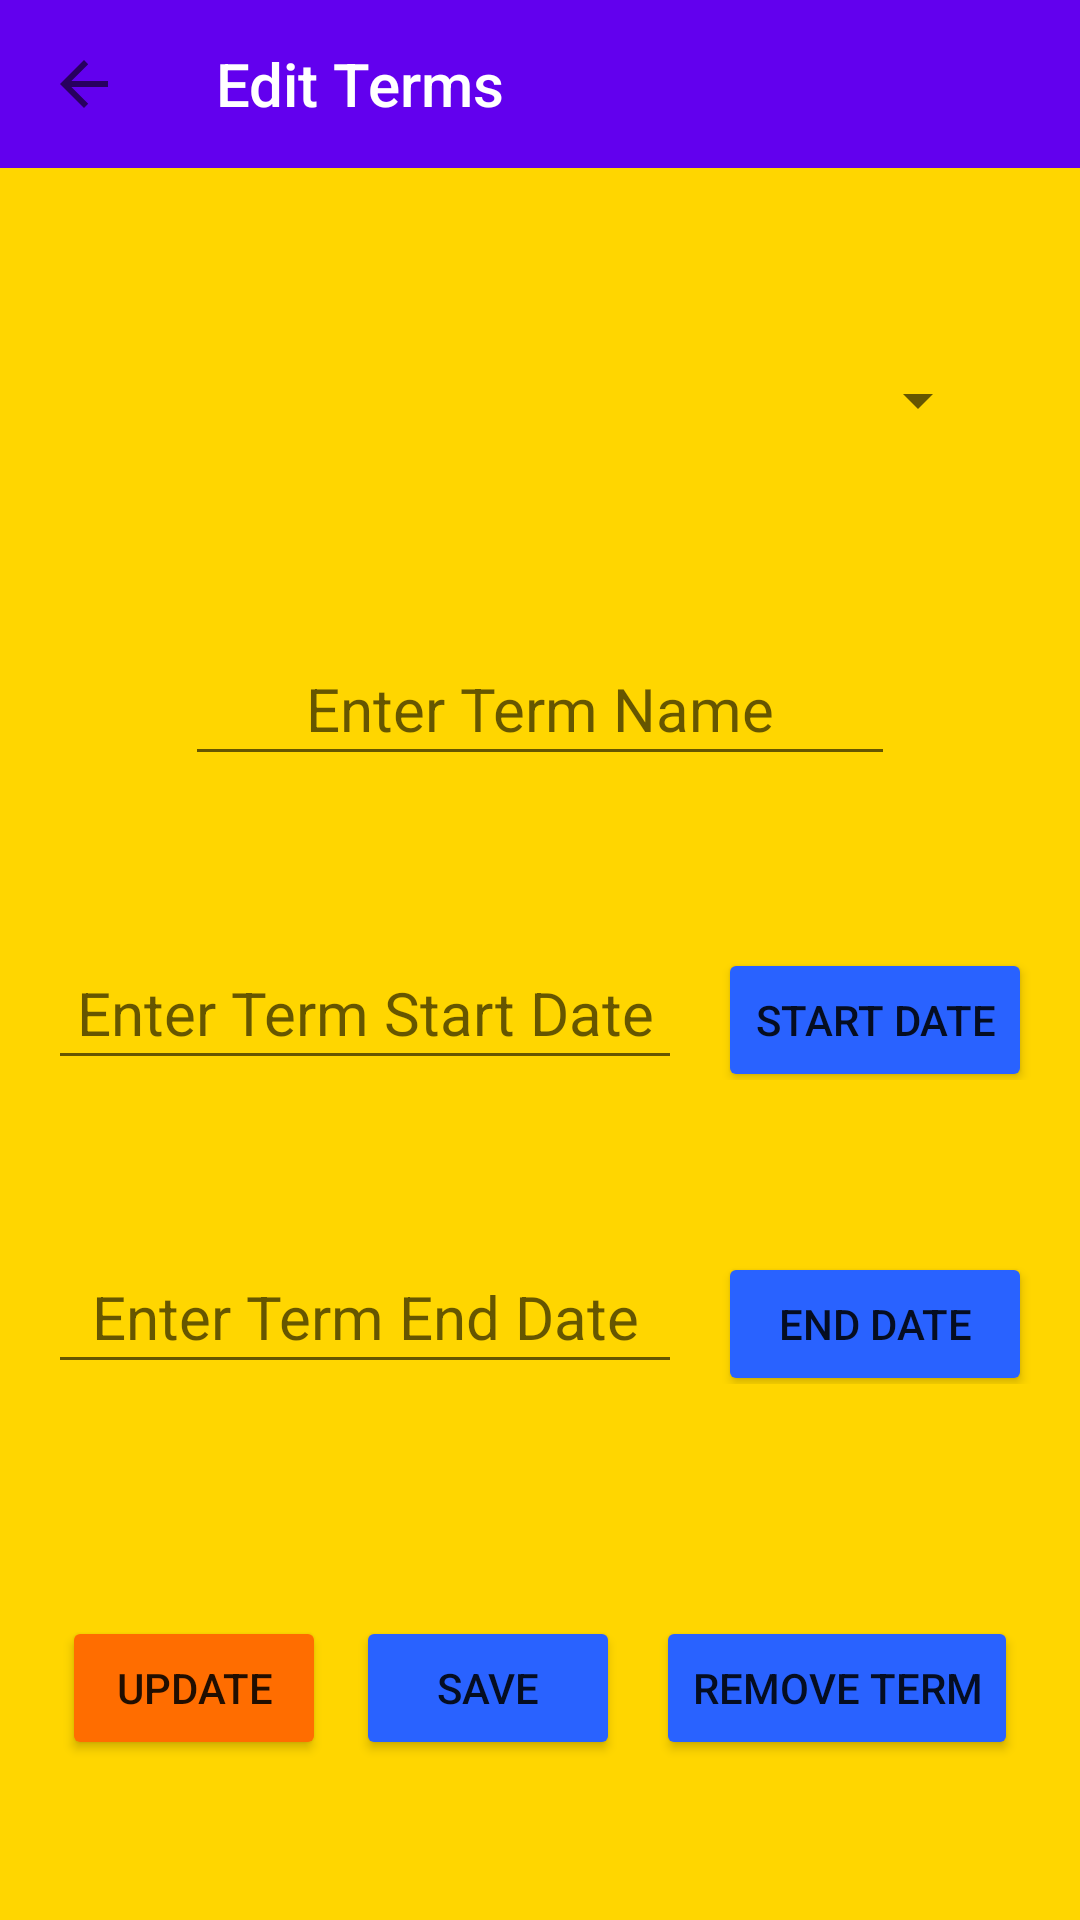

Layout XML and referenced resources for this Android screen:
<!-- AndroidManifest.xml: application theme Theme.MyTheme -->
<!-- res/layout/activity_edit_terms.xml -->
<?xml version="1.0" encoding="utf-8"?>
<androidx.constraintlayout.widget.ConstraintLayout xmlns:android="http://schemas.android.com/apk/res/android"
    xmlns:app="http://schemas.android.com/apk/res-auto"
    xmlns:tools="http://schemas.android.com/tools"
    android:layout_width="match_parent"
    android:layout_height="match_parent"
    android:background="#FFD600"
    tools:context=".ui.EditTermsActivity">

    <androidx.appcompat.widget.Toolbar
        android:id="@+id/edit_terms_tb"
        android:layout_width="match_parent"
        android:layout_height="?attr/actionBarSize"
        android:background="#FFFFFF"
        android:backgroundTint="@color/design_default_color_primary"
        app:layout_constraintEnd_toEndOf="parent"
        app:layout_constraintHorizontal_bias="0.5"
        app:layout_constraintStart_toStartOf="parent"
        app:layout_constraintTop_toTopOf="parent"
        app:navigationIcon="?attr/homeAsUpIndicator"
        app:title="Edit Terms"
        app:titleTextColor="@color/white" />

    <Spinner
        android:id="@+id/spinner"
        android:layout_width="300dp"
        android:layout_height="48dp"
        android:layout_marginTop="24dp"
        android:minHeight="48dp"
        app:layout_constraintBottom_toTopOf="@+id/term_name_txt2"
        app:layout_constraintEnd_toEndOf="parent"
        app:layout_constraintStart_toStartOf="parent"
        app:layout_constraintTop_toBottomOf="@+id/edit_terms_tb" />

    <EditText
        android:id="@+id/term_name_txt2"
        android:layout_width="wrap_content"
        android:layout_height="wrap_content"
        android:layout_marginTop="24dp"
        android:ems="10"
        android:hint="Enter Term Name"
        android:inputType="textPersonName"
        android:minHeight="48dp"
        android:textAlignment="center"
        android:textColor="#001AAF"
        android:textColorHighlight="@color/white"
        android:textColorLink="#FFFFFF"
        android:textSize="20sp"
        app:layout_constraintBottom_toTopOf="@+id/linearLayout"
        app:layout_constraintEnd_toEndOf="parent"
        app:layout_constraintStart_toStartOf="parent"
        app:layout_constraintTop_toBottomOf="@+id/spinner" />

    <LinearLayout
        android:id="@+id/linearLayout"
        android:layout_width="match_parent"
        android:layout_height="wrap_content"
        android:layout_marginStart="16dp"
        android:layout_marginTop="24dp"
        android:layout_marginEnd="16dp"
        android:orientation="horizontal"
        app:layout_constraintBottom_toTopOf="@+id/linearLayout3"
        app:layout_constraintEnd_toEndOf="parent"
        app:layout_constraintStart_toStartOf="parent"
        app:layout_constraintTop_toBottomOf="@+id/term_name_txt2"
        app:layout_constraintWidth_max="400dp"
        app:layout_constraintWidth_min="300dp">

        <EditText
            android:id="@+id/term_startdate_txt"
            android:layout_width="wrap_content"
            android:layout_height="wrap_content"
            android:layout_weight="1"
            android:ems="10"
            android:hint="Enter Term Start Date"
            android:inputType="date"
            android:minHeight="48dp"
            android:textAlignment="center"
            android:textColor="#001AAF"
            android:textSize="20sp" />

        <Button
            android:id="@+id/term_stardate_btn"
            android:layout_width="wrap_content"
            android:layout_height="wrap_content"
            android:layout_marginStart="12sp"
            android:layout_weight="1"
            android:width="130dp"
            android:backgroundTint="#2962FF"
            android:text="Start Date" />
    </LinearLayout>

    <LinearLayout
        android:id="@+id/linearLayout3"
        android:layout_width="match_parent"
        android:layout_height="wrap_content"
        android:layout_marginStart="16dp"
        android:layout_marginTop="24dp"
        android:layout_marginEnd="16dp"
        android:layout_marginBottom="24dp"
        android:orientation="horizontal"
        app:layout_constraintBottom_toTopOf="@+id/linearLayout4"
        app:layout_constraintEnd_toEndOf="parent"
        app:layout_constraintStart_toStartOf="parent"
        app:layout_constraintTop_toBottomOf="@+id/linearLayout"
        app:layout_constraintWidth_max="400dp"
        app:layout_constraintWidth_min="300dp">

        <EditText
            android:id="@+id/term_enddate_txt"
            android:layout_width="wrap_content"
            android:layout_height="wrap_content"
            android:layout_weight="1"
            android:ems="10"
            android:hint="Enter Term End Date"
            android:inputType="date"
            android:minHeight="48dp"
            android:textAlignment="center"
            android:textColor="#001AAF"
            android:textSize="20sp" />

        <Button
            android:id="@+id/term_enddate_btn"
            android:layout_width="wrap_content"
            android:layout_height="wrap_content"
            android:layout_marginStart="12sp"
            android:layout_weight="1"
            android:width="130dp"
            android:backgroundTint="#2962FF"
            android:text="End Date" />
    </LinearLayout>

    <LinearLayout
        android:id="@+id/linearLayout4"
        android:layout_width="wrap_content"
        android:layout_height="48dp"
        android:layout_marginTop="24dp"
        android:layout_marginBottom="24dp"
        android:orientation="horizontal"
        app:layout_constraintBottom_toBottomOf="parent"
        app:layout_constraintEnd_toEndOf="parent"
        app:layout_constraintStart_toStartOf="parent"
        app:layout_constraintTop_toBottomOf="@+id/linearLayout3">

        <Button
            android:id="@+id/activity_edit_terms_update_btn"
            android:layout_width="wrap_content"
            android:layout_height="wrap_content"
            android:layout_weight="1"
            android:backgroundTint="#FF6D00"
            android:text="UPDATE" />

        <Button
            android:id="@+id/edit_terms_add_terms_btn"
            android:layout_width="wrap_content"
            android:layout_height="wrap_content"
            android:layout_marginLeft="10sp"
            android:layout_weight="1"
            android:backgroundTint="#2962FF"
            android:text="Save" />

        <Button
            android:id="@+id/edit_terms_remove_term_btn"
            android:layout_width="wrap_content"
            android:layout_height="wrap_content"
            android:layout_marginStart="12sp"
            android:layout_weight="1"
            android:backgroundTint="#2962FF"
            android:text="Remove Term" />
    </LinearLayout>

</androidx.constraintlayout.widget.ConstraintLayout>
<!-- resources referenced by this layout -->
<resources>
  <style name="Theme.MyTheme" parent="Theme.AppCompat.Light.NoActionBar">
          
          <item name="colorPrimary">@color/purple_500</item>
          <item name="colorPrimaryVariant">@color/purple_700</item>
          <item name="colorOnPrimary">@color/white</item>
          
          <item name="colorSecondary">@color/teal_200</item>
          <item name="colorSecondaryVariant">@color/teal_700</item>
          <item name="colorOnSecondary">@color/black</item>
          
          <item name="android:statusBarColor">?attr/colorPrimaryVariant</item>
          
      </style>
  <!-- not gathered from this repository: default colours our renderer supplied (Android Studio template values) -->
  <color name="purple_500">#FF6200EE</color>
  <color name="purple_700">#FF3700B3</color>
  <color name="teal_200">#FF03DAC5</color>
  <color name="teal_700">#FF018786</color>
  <color name="black">#FF000000</color>
  <color name="white">#FFFFFFFF</color>
</resources>
